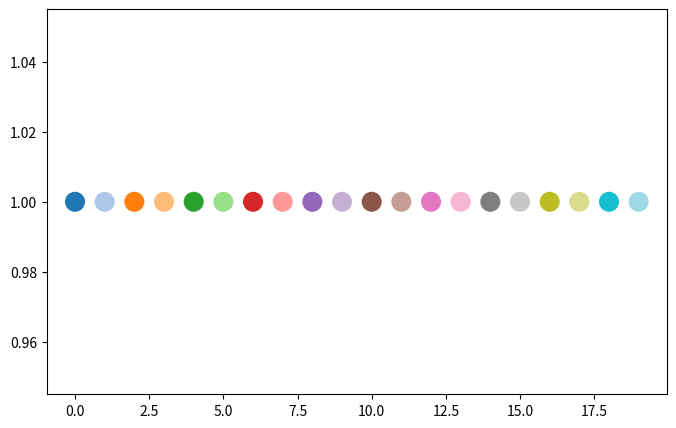

Here is the Python script that generated this plot:
import matplotlib
import numpy as np
import matplotlib.colors as colors
from matplotlib import pyplot as plt


def truncate_colormap(cmap, minval=0.0, maxval=1.0, n=100):
    new_cmap = colors.LinearSegmentedColormap.from_list(
        'trunc({n},{a:.2f},{b:.2f})'.format(n=cmap.name, a=minval, b=maxval),
        cmap(np.linspace(minval, maxval, n)))
    return new_cmap


# matplotlib color palette name, n colors
cmap = plt.get_cmap('seismic', 5)
for i in range(cmap.N):
    rgb = cmap(i)[:3]  # will return rgba, we take only first 3 so we get rgb
    print(matplotlib.colors.rgb2hex(rgb))

qual_cmap = plt.get_cmap('tab20')
qual_color_list = \
    [matplotlib.colors.rgb2hex(qual_cmap(i)[:3]) for i in range(qual_cmap.N)]

# n_colors = 10
n_colors = 20
# n_colors = 120
mv = 120 * 2.08 / n_colors  # I found this 2.08 empirically... by trying!

# this palette does up to 250 colors, not more
cmap = plt.get_cmap('terrain', n_colors)

# for up to 120
# new_cmap = truncate_colormap(cmap, minval=0.0, maxval=2.08, n=n_colors)

# for (120, 250)
new_cmap = truncate_colormap(cmap, minval=0.0, maxval=mv, n=n_colors)

# arr = np.linspace(0, 50, 100).reshape((10, 10))
# fig, ax = plt.subplots(ncols=2)
# ax[0].imshow(arr, interpolation='nearest', cmap=cmap)
# ax[1].imshow(arr, interpolation='nearest', cmap=new_cmap)
# plt.show()

# use this for n_colors = 10
# color_list = \
#     [matplotlib.colors.rgb2hex(new_cmap(i)[:3])
#      for i in [0,9,19,29,39,49,59,69,79,89,99]]

# use this for n_colors = 20
# color_list = \
#     [matplotlib.colors.rgb2hex(new_cmap(i)[:3])
#      for i in [0,4,9,14,19,24,29,34,39,44,49,54,59,64,69,74,79,84,89,94,99]]

# use this for n_colors >= 120
# color_list = \
#     [matplotlib.colors.rgb2hex(new_cmap(i)[:3]) for i in range(cmap.N)]

# print(color_list) # to see the hex codes

if __name__ == "__main__":
    fig, ax = matplotlib.pyplot.subplots(figsize=(8, 5))
    # for x in range(n_colors):
    #     # ax.axvline(x, color=color_list[x], linewidth=3)
    #     ax.axvline(x, color=qual_color_list[x], linewidth=3)
    # plt.show()

    # colors = plt.cm.Vega20c((4. / 3 * np.arange(20 * 3 / 4)).astype(int))
    plt.scatter(np.arange(20), np.ones(20), c=qual_color_list, s=180)
    print(qual_color_list)

    plt.show()
